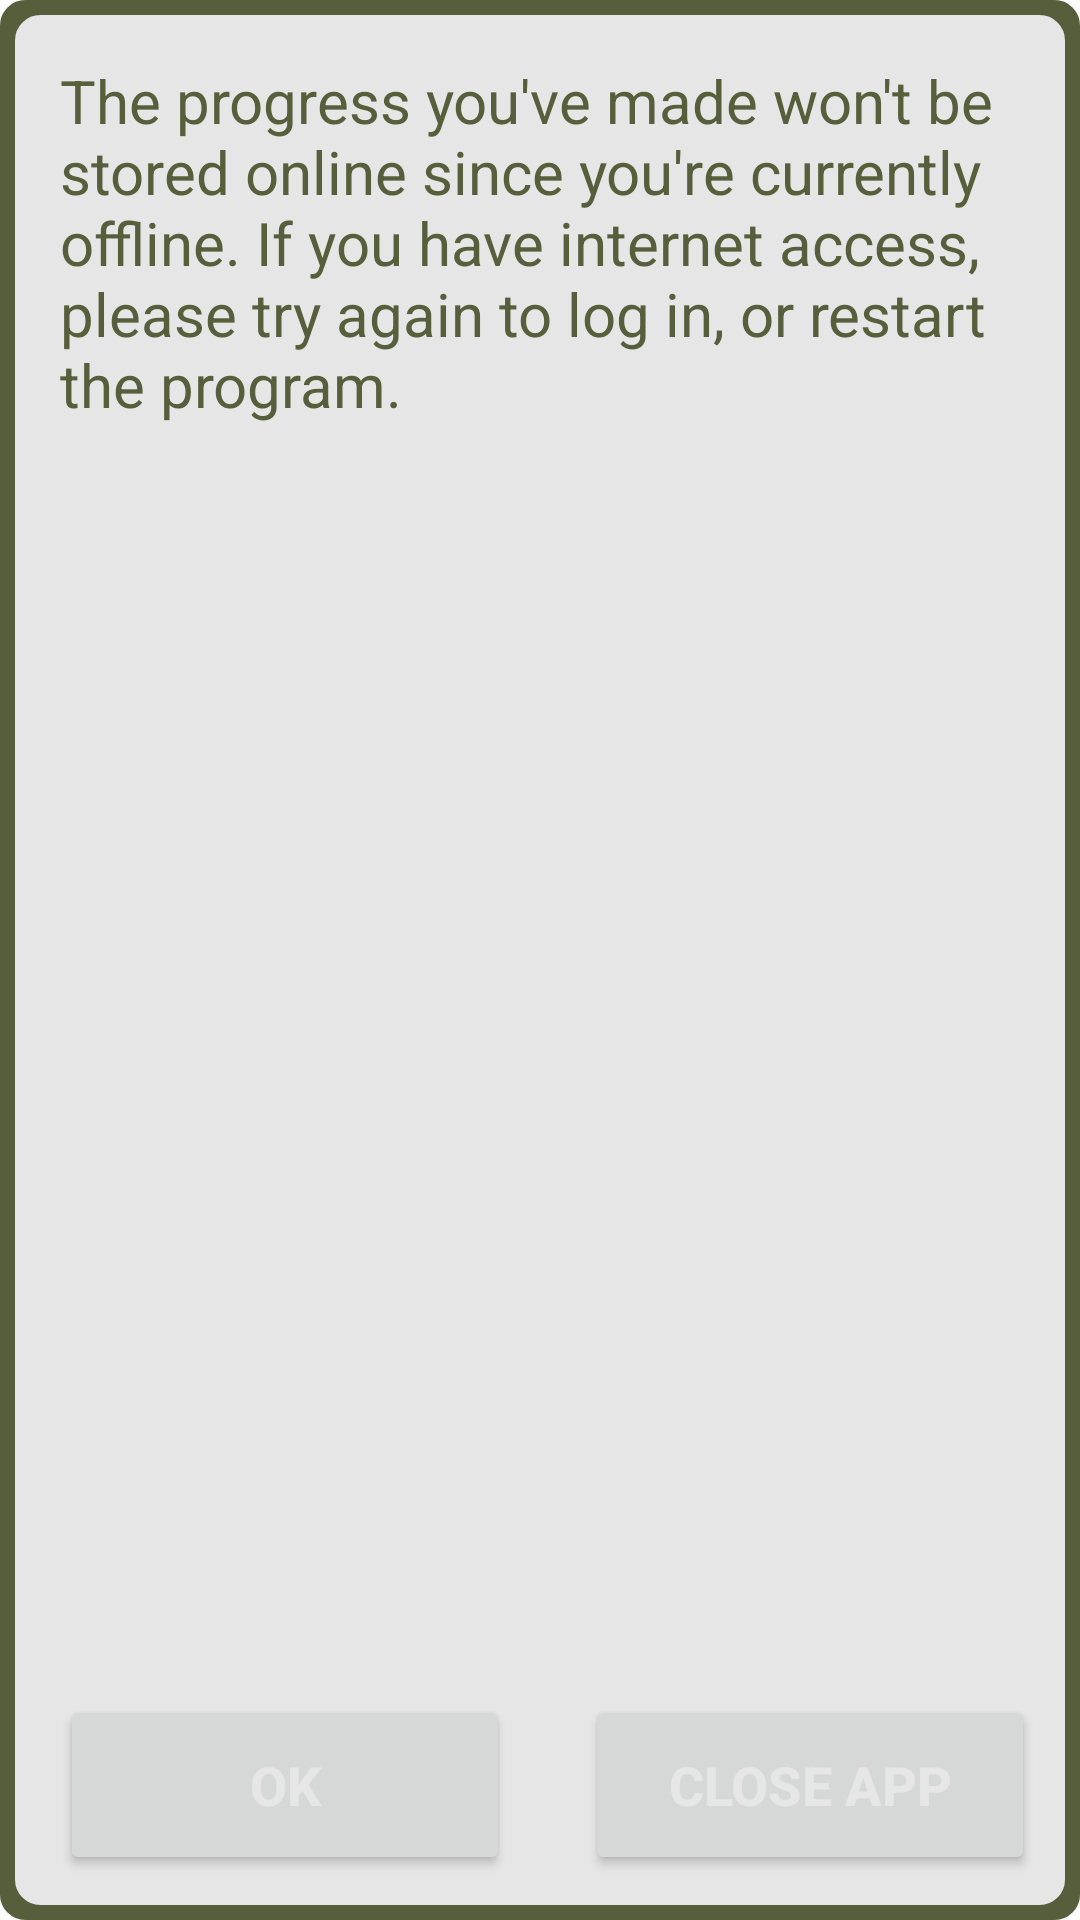

Android layout source for this screen:
<!-- AndroidManifest.xml: application theme Theme.WW2InYourHands -->
<!-- res/layout/offline_start_dialog_otp.xml -->
<?xml version="1.0" encoding="utf-8"?>
<RelativeLayout xmlns:android="http://schemas.android.com/apk/res/android"
    xmlns:tools="http://schemas.android.com/tools"
    android:layout_width="350dp"
    android:layout_height="250dp"
    android:background="@drawable/background"
    android:gravity="center"
    tools:context=".GameScene"
    tools:ignore="TextSizeCheck">


    <RelativeLayout
        android:layout_width="match_parent"
        android:layout_height="match_parent"
        android:layout_centerVertical="true"
        android:background="@drawable/background2"
        android:orientation="horizontal"
        tools:context=".GameScene">

        <TextView
            android:layout_width="match_parent"
            android:layout_height="wrap_content"
            android:layout_alignParentTop="true"
            android:layout_marginTop="10dp"
            android:paddingHorizontal="10dp"
            android:text="@string/the_progress_you_ve_made_won_t_be_stored_online_since_you_re_currently_offline_if_you_have_internet_access_please_try_again_to_log_in_or_restart_the_program"
            android:textColor="@color/my_color"
            android:textSize="20sp" />

        <Button
            android:id="@+id/ok_btn"
            android:layout_width="150dp"
            android:layout_height="60dp"
            android:layout_alignParentStart="true"
            android:layout_alignParentBottom="true"
            android:layout_marginHorizontal="20dp"
            android:layout_marginStart="10dp"
            android:layout_marginBottom="5dp"
            android:text="@string/ok"
            android:textColor="@color/text_color"
            android:textSize="18sp"
            android:textStyle="bold" />

        <Button
            android:id="@+id/close_btn"
            android:layout_width="150dp"
            android:layout_height="60dp"
            android:layout_alignParentEnd="true"
            android:layout_alignParentBottom="true"
            android:layout_marginHorizontal="20dp"
            android:layout_marginStart="10dp"
            android:layout_marginEnd="5dp"
            android:layout_marginBottom="5dp"
            android:text="@string/close"
            android:textColor="@color/text_color"
            android:textSize="18sp"
            android:textStyle="bold"
            tools:ignore="TextSizeCheck" />


    </RelativeLayout>


</RelativeLayout>
<!-- resources referenced by this layout -->
<resources>
  <color name="my_color">#575e3b</color>
  <color name="text_color">#e6e6e6</color>
  <!-- drawable background (drawable) -->
  <?xml version="1.0" encoding="utf-8"?>
  <shape xmlns:android="http://schemas.android.com/apk/res/android">
      <stroke
          android:width="1dp"
          android:color="@color/my_color" />
  
      <solid android:color="@color/my_color" />
  
      <padding
          android:bottom="5dp"
          android:left="5dp"
          android:right="5dp"
          android:top="5dp" />
  
      <corners android:radius="8dp" />
  </shape>
  <!-- drawable background2 (drawable) -->
  <?xml version="1.0" encoding="utf-8"?>
  <shape xmlns:android="http://schemas.android.com/apk/res/android">
      <stroke
          android:width="1dp"
          android:color="@color/text_color" />
  
      <solid android:color="@color/text_color" />
  
      <padding
          android:bottom="5dp"
          android:left="5dp"
          android:right="5dp"
          android:top="5dp" />
  
      <corners android:radius="8dp" />
  </shape>
  <string name="close">close app</string>
  <string name="ok">OK</string>
  <string name="the_progress_you_ve_made_won_t_be_stored_online_since_you_re_currently_offline_if_you_have_internet_access_please_try_again_to_log_in_or_restart_the_program">The progress you\'ve made won\'t be stored online since you\'re currently offline. If you have internet access, please try again to log in, or restart the program.</string>
  <style name="Theme.WW2InYourHands" parent="Theme.MaterialComponents.DayNight.NoActionBar">
          
          <item name="colorPrimary">@color/my_color</item>
          <item name="colorPrimaryVariant">@color/my_color</item>
          <item name="colorOnPrimary">@color/white</item>
          
          <item name="colorSecondary">@color/teal_200</item>
          <item name="colorSecondaryVariant">@color/teal_700</item>
          <item name="colorOnSecondary">@color/black</item>
          
          <item name="android:statusBarColor">@color/my_color</item>
          
      </style>
  <color name="white">#FFFFFFFF</color>
  <color name="teal_200">#bfbfbf</color>
  <color name="teal_700">#FF018786</color>
  <color name="black">#FF000000</color>
</resources>
